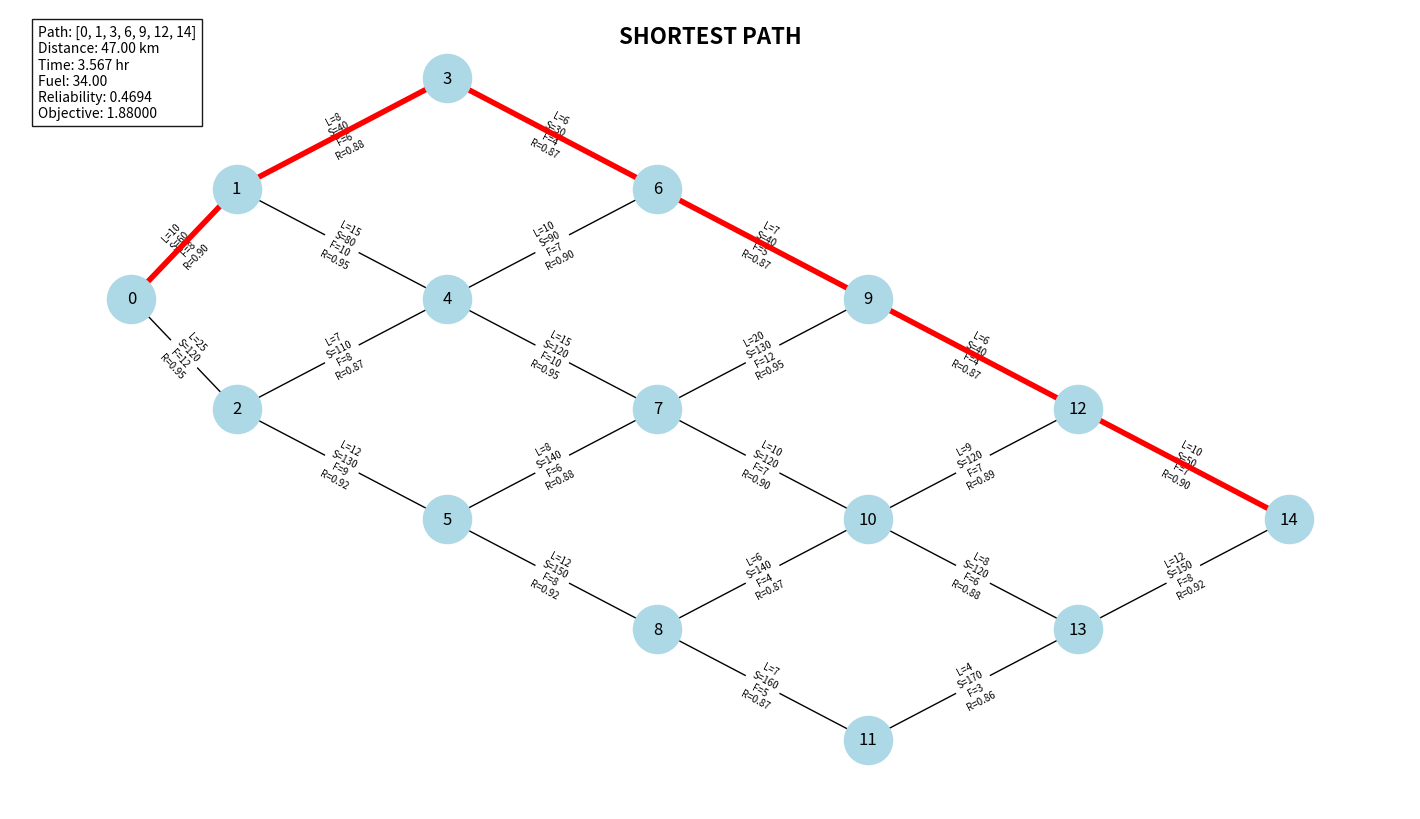
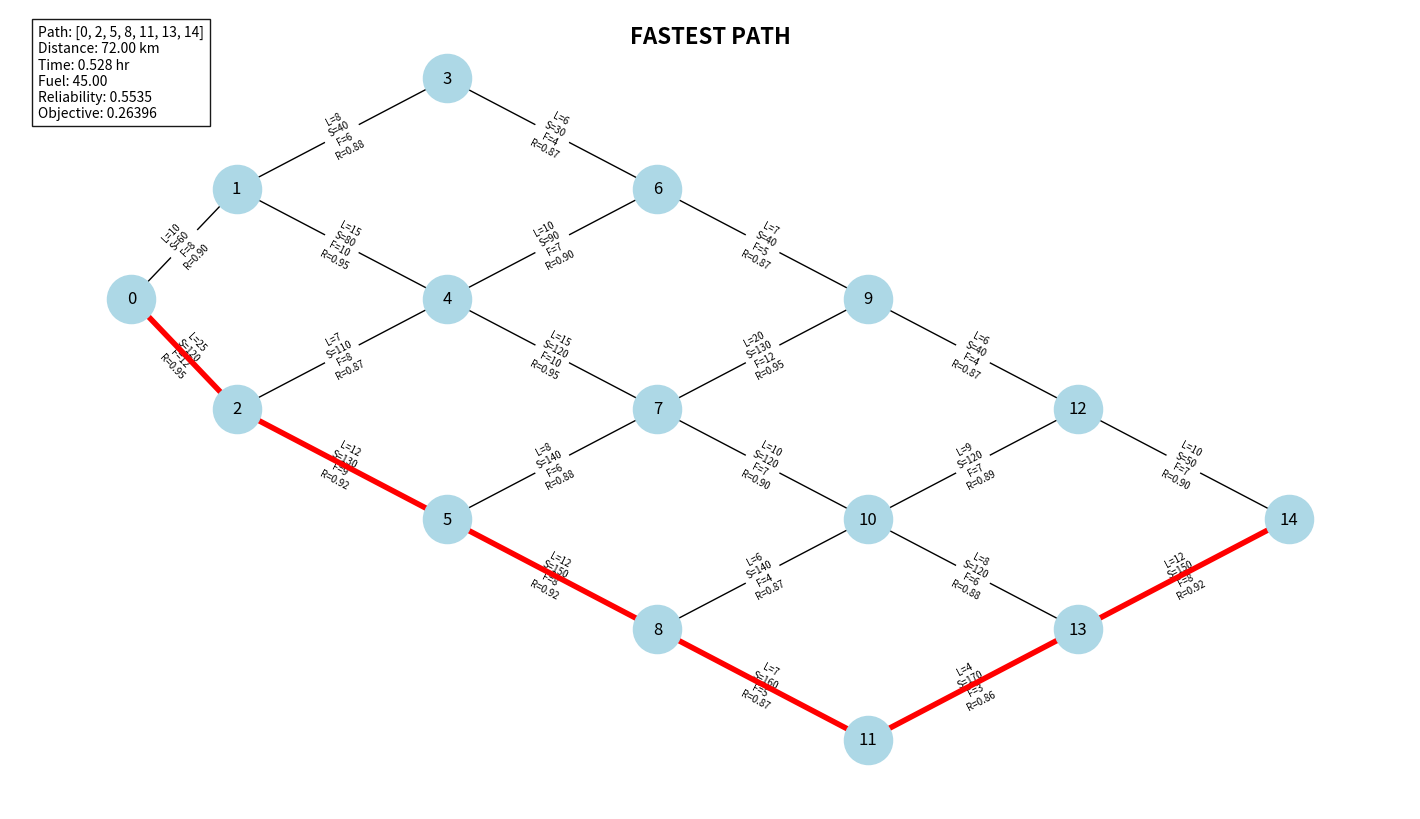
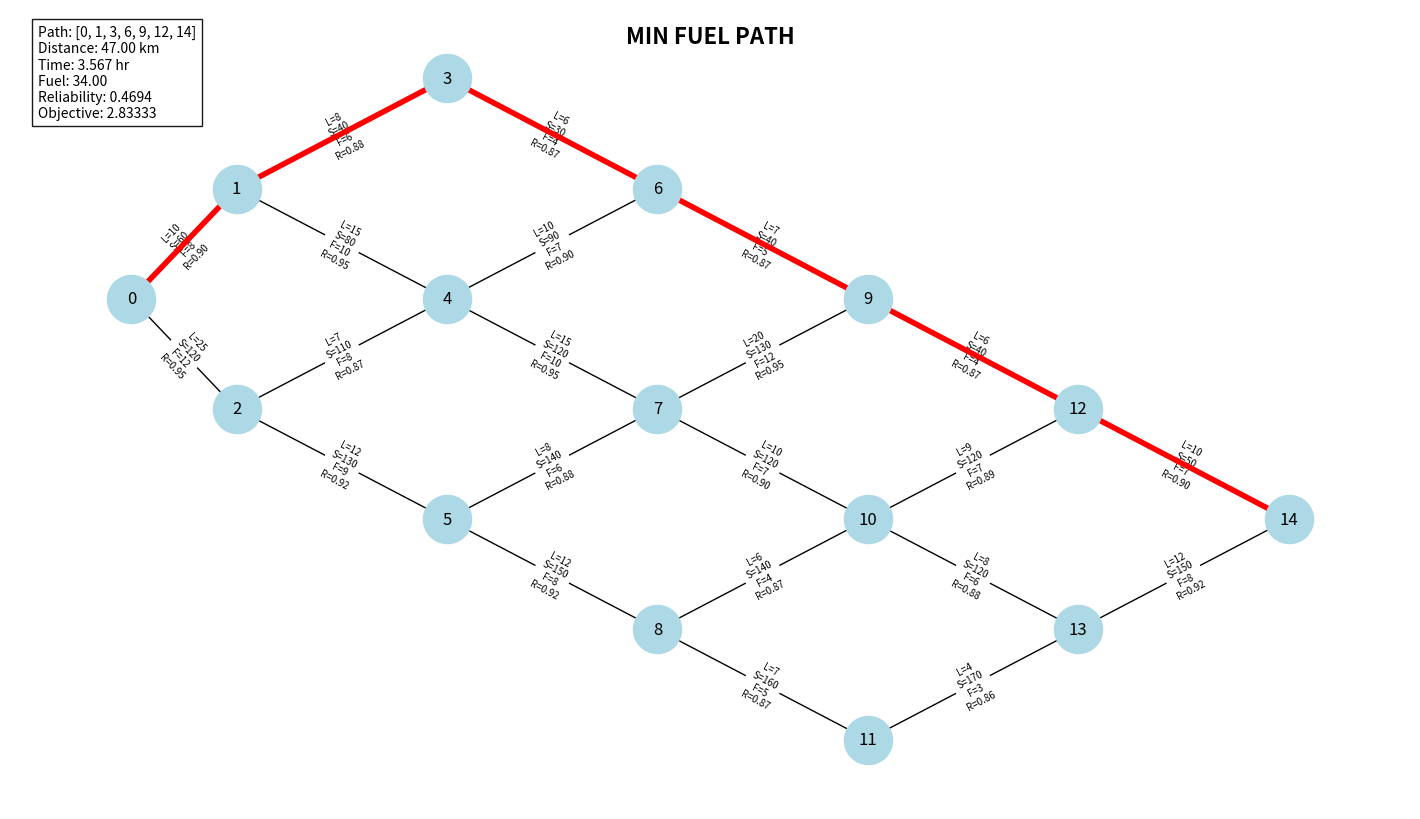
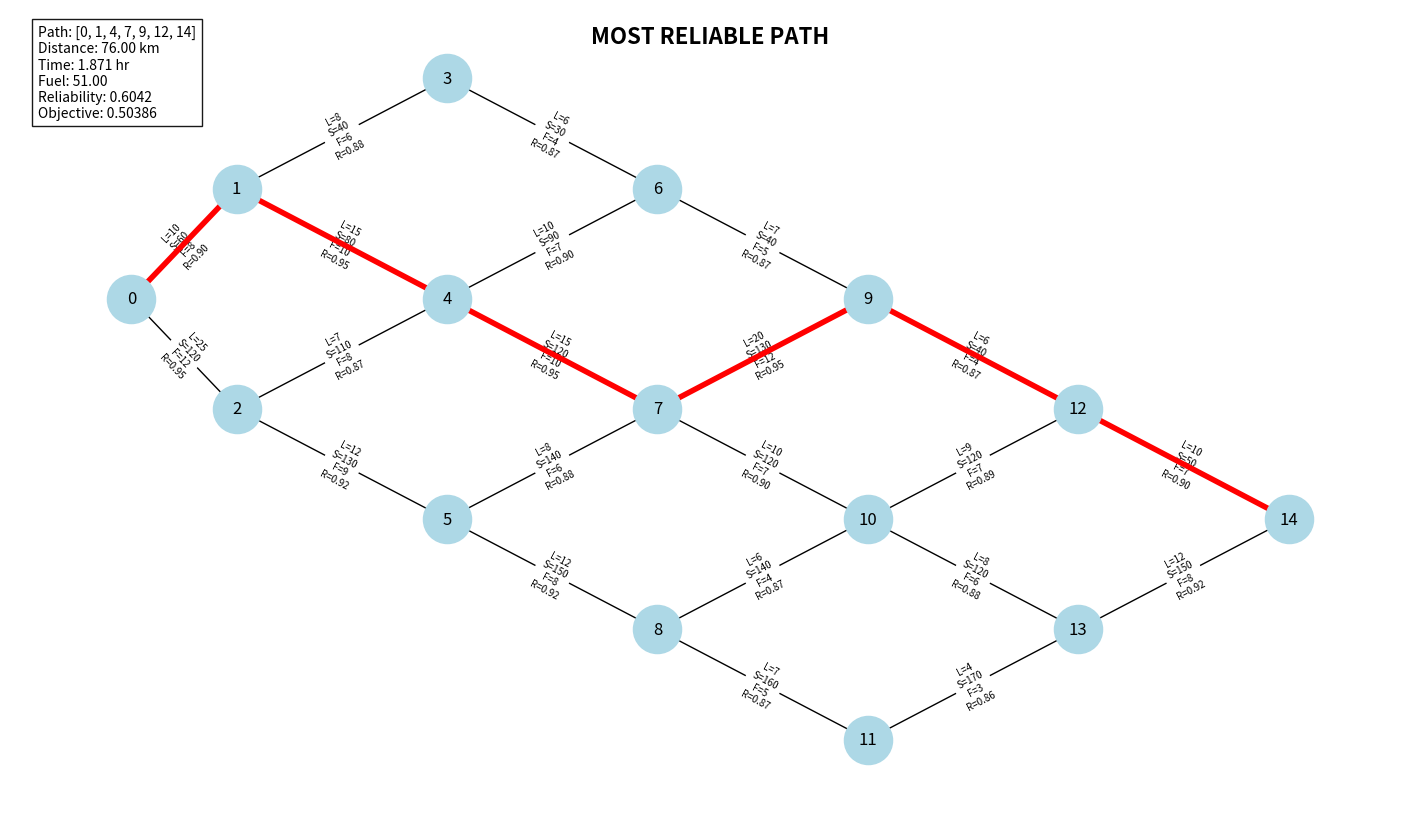
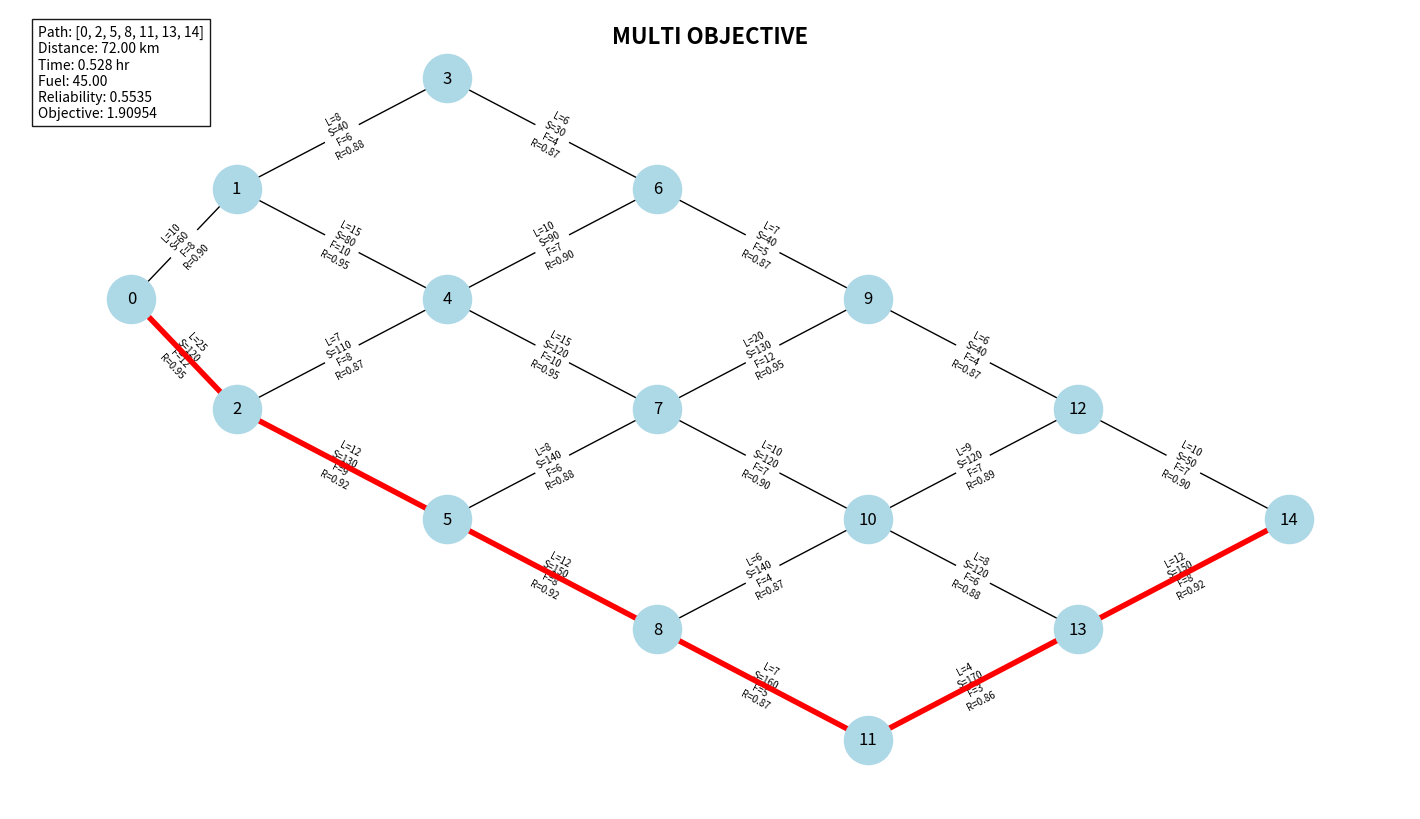

The script that saved these images, in order:
import networkx as nx
import numpy as np
import matplotlib.pyplot as plt
import random
import math


# =====================================================
# 1) ROAD NETWORK
# =====================================================

class RoadNetwork:

    def __init__(self):
        self.G = nx.Graph()

        self.pos = {
            0:(0,4), 1:(1,5), 2:(1,3),
            3:(3,6), 4:(3,4), 5:(3,2),
            6:(5,5), 7:(5,3), 8:(5,1),
            9:(7,4), 10:(7,2), 11:(7,0),
            12:(9,3), 13:(9,1), 14:(11,2)
        }

        self.build()

    # -------------------------------------------------
    # Reliability model (independent design)
    # -------------------------------------------------
    def reliability_model(self, length, speed, fuel):

        base = 0.90

        speed_penalty = min(speed / 100, 0.05)
        fuel_penalty  = min(fuel / 100, 0.05)
        length_bonus  = min(length / 100, 0.15)

        r = base + length_bonus - speed_penalty - fuel_penalty

        return max(0.6, min(0.99, r))

    # -------------------------------------------------
    def build(self):

        edges = [
            (0,1,10,60,8,1.0),
            (0,2,25,120,12,1.0),

            (1,3,8,40,6,3.5),
            (1,4,15,80,10,1.2),

            (2,4,7,110,8,1.0),
            (2,5,12,130,9,1.0),

            (3,6,6,30,4,4.0),
            (4,6,10,90,7,1.5),

            (4,7,15,120,10,1.0),
            (5,7,8,140,6,1.0),

            (5,8,12,150,8,1.0),
            (6,9,7,40,5,4.0),

            (7,9,20,130,12,1.0),
            (7,10,10,120,7,1.0),

            (8,10,6,140,4,1.0),
            (8,11,7,160,5,1.0),

            (9,12,6,40,4,4.0),
            (10,12,9,120,7,1.0),

            (10,13,8,120,6,1.0),
            (11,13,4,170,3,1.0),

            (12,14,10,50,7,3.0),
            (13,14,12,150,8,1.0)
        ]

        for u,v,l,s,f,t in edges:

            time_cost = (l/s)*t
            r = self.reliability_model(l,s,f)

            self.G.add_edge(
                u,v,
                length=l,
                speed=s,
                fuel=f,
                time=time_cost,
                reliability=r
            )


# =====================================================
# 2) WEIGHT SETTING (MULTI OBJECTIVE)
# =====================================================

def set_weights(G, wd, wt, wf, wr):

    for u,v,d in G.edges(data=True):

        d["w"] = (
            wd * d["length"]/25 +
            wt * d["time"]/2 +
            wf * d["fuel"]/12 +
            wr * (-math.log(d["reliability"]))
        )


# =====================================================
# 3) PATH EVALUATION
# =====================================================

def evaluate(G, path):

    d=t=f=0
    r=1

    for i in range(len(path)-1):

        u,v = path[i], path[i+1]
        e = G[u][v]

        d += e["length"]
        t += e["time"]
        f += e["fuel"]
        r *= e["reliability"]

    return d,t,f,r


# =====================================================
# 4) CLASSICAL ALGORITHMS
# =====================================================

def dijkstra(G,s,t):
    p = nx.dijkstra_path(G,s,t,weight="w")
    c = nx.path_weight(G,p,"w")
    return p,c


def astar(G,pos,s,t):

    def h(a,b):
        x1,y1=pos[a]
        x2,y2=pos[b]
        return ((x1-x2)**2+(y1-y2)**2)**0.5

    p = nx.astar_path(G,s,t,heuristic=h,weight="w")
    c = nx.path_weight(G,p,"w")
    return p,c


def bellman(G,s,t):
    p = nx.bellman_ford_path(G,s,t,weight="w")
    c = nx.path_weight(G,p,"w")
    return p,c


# =====================================================
# 5) GENETIC ALGORITHM
# =====================================================

class GA:

    def __init__(self,G):
        self.G=G

    def random_path(self,s,t):

        for _ in range(50):

            p=[s]
            cur=s
            vis={s}

            while cur!=t:

                n=[x for x in self.G.neighbors(cur) if x not in vis]
                if not n: break

                cur=random.choice(n)
                p.append(cur)
                vis.add(cur)

            if cur==t:
                return p

        return None

    def cost(self,p):
        return nx.path_weight(self.G,p,"w")

    def solve(self,s,t):

        best=None
        best_cost=1e9

        for _ in range(200):

            p=self.random_path(s,t)
            if not p: continue

            c=self.cost(p)

            if c<best_cost:
                best_cost=c
                best=p

        return best,best_cost


# =====================================================
# 6) ANT COLONY OPTIMIZATION
# =====================================================

class ACO:

    def __init__(self,G):
        self.G=G
        self.ph={e:1 for e in G.edges()}
        self.ph.update({(v,u):1 for u,v in G.edges()})

    def prob(self,u,v):

        tau=self.ph.get((u,v),1)
        eta=1/self.G[u][v]["length"]

        return tau * (eta**2)

    def solve(self,s,t):

        best=None
        best_cost=1e9

        for _ in range(100):

            p=[s]
            cur=s
            vis={s}

            while cur!=t:

                n=[x for x in self.G.neighbors(cur) if x not in vis]
                if not n: break

                w=[self.prob(cur,x) for x in n]
                cur=random.choices(n,w)[0]

                p.append(cur)
                vis.add(cur)

            if cur==t:

                c=nx.path_weight(self.G,p,"w")

                if c<best_cost:
                    best_cost=c
                    best=p

        return best,best_cost


# =====================================================
# 7) VISUALIZATION
# =====================================================

def draw(G,pos,path,title,cost):

    plt.figure(figsize=(14,8))

    nx.draw(G,pos,with_labels=True,node_size=1200,node_color="lightblue")

    labels = {
        (u,v): f"L={d['length']}\nS={d['speed']}\nF={d['fuel']}\nR={d['reliability']:.2f}"
        for u,v,d in G.edges(data=True)
    }

    nx.draw_networkx_edge_labels(G,pos,labels,font_size=7)

    edges=list(zip(path[:-1],path[1:]))

    nx.draw_networkx_edges(G,pos,edgelist=edges,width=4,edge_color="red")

    d,t,f,r = evaluate(G,path)

    plt.suptitle(title,fontsize=16,fontweight="bold")

    info = (
        f"Path: {path}\n"
        f"Distance: {d:.2f} km\n"
        f"Time: {t:.3f} hr\n"
        f"Fuel: {f:.2f}\n"
        f"Reliability: {r:.4f}\n"
        f"Objective: {cost:.5f}"
    )

    plt.text(0.02,0.98,info,transform=plt.gca().transAxes,
             bbox=dict(facecolor="white",alpha=0.9),
             va="top")

    plt.axis("off")
    plt.show()


# =====================================================
# 8) MAIN PROGRAM
# =====================================================

net = RoadNetwork()
G = net.G

start,goal = 0,14

ga = GA(G)
aco = ACO(G)

cases = [

("SHORTEST PATH",(1,0,0,0)),
("FASTEST PATH",(0,1,0,0)),
("MIN FUEL PATH",(0,0,1,0)),
("MOST RELIABLE PATH",(0,0,0,1)),
("MULTI OBJECTIVE",(0.35,0.35,0.2,0.1))
]

for name,w in cases:

    set_weights(G,*w)

    p1,c1 = dijkstra(G,start,goal)
    p2,c2 = astar(G,net.pos,start,goal)
    p3,c3 = bellman(G,start,goal)
    p4,c4 = ga.solve(start,goal)
    p5,c5 = aco.solve(start,goal)

    draw(G,net.pos,p1,name,c1)
